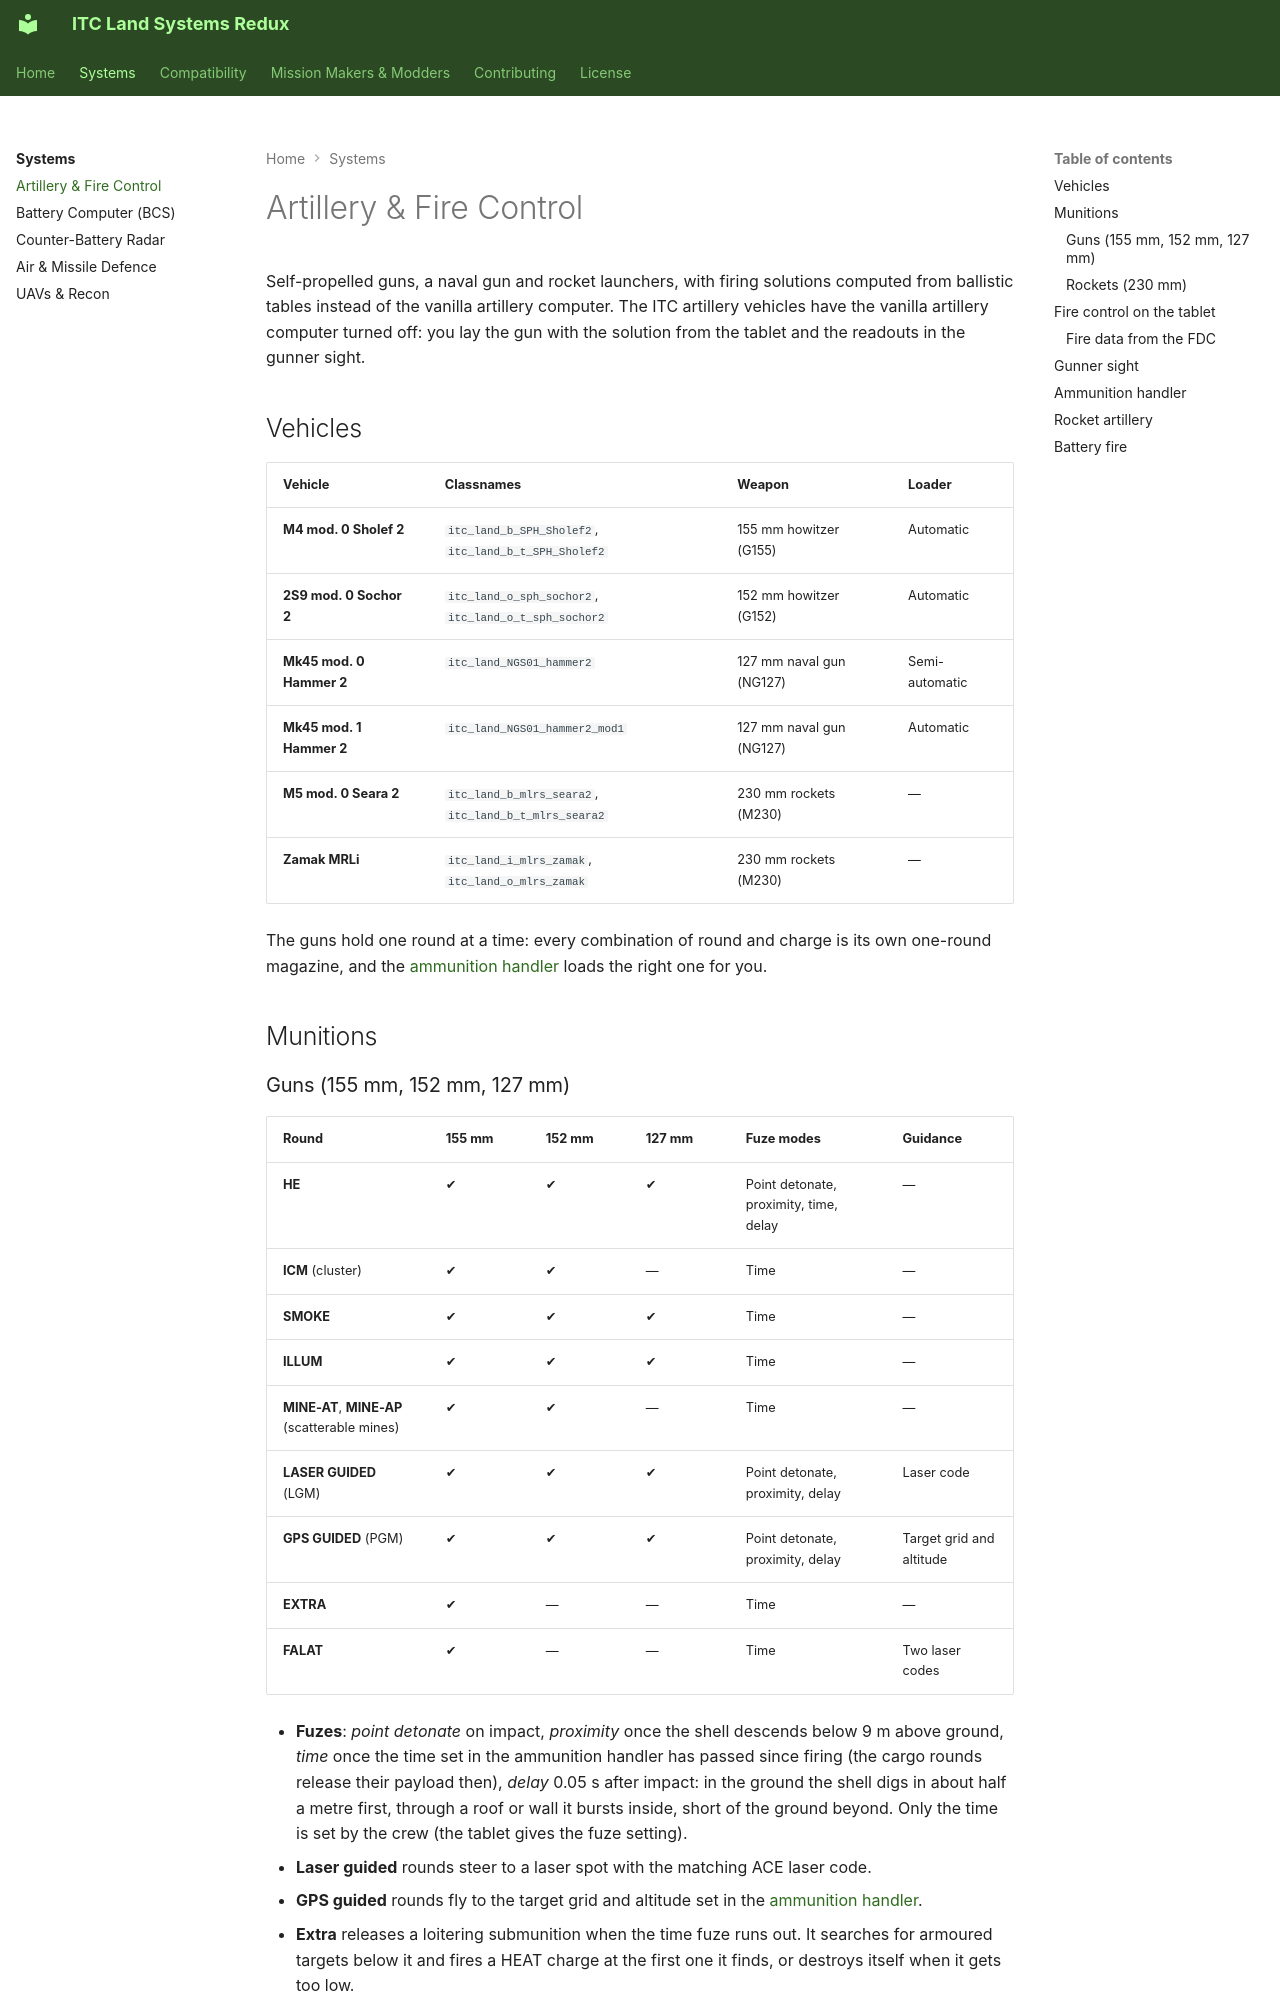

repository: Andx667/ITC_Land_Systems · page: systems/artillery/index.html · generator: mkdocs

# Artillery & Fire Control

Self-propelled guns, a naval gun and rocket launchers, with firing solutions computed from ballistic tables instead of the vanilla artillery computer. The ITC artillery vehicles have the vanilla artillery computer turned off: you lay the gun with the solution from the tablet and the readouts in the gunner sight.

## Vehicles

| Vehicle | Classnames | Weapon | Loader |
| --- | --- | --- | --- |
| **M4 mod. 0 Sholef 2** | `itc_land_b_SPH_Sholef2`, `itc_land_b_t_SPH_Sholef2` | 155 mm howitzer (G155) | Automatic |
| **2S9 mod. 0 Sochor 2** | `itc_land_o_sph_sochor2`, `itc_land_o_t_sph_sochor2` | 152 mm howitzer (G152) | Automatic |
| **Mk45 mod. 0 Hammer 2** | `itc_land_NGS01_hammer2` | 127 mm naval gun (NG127) | Semi-automatic |
| **Mk45 mod. 1 Hammer 2** | `itc_land_NGS01_hammer2_mod1` | 127 mm naval gun (NG127) | Automatic |
| **M5 mod. 0 Seara 2** | `itc_land_b_mlrs_seara2`, `itc_land_b_t_mlrs_seara2` | 230 mm rockets (M230) | — |
| **Zamak MRLi** | `itc_land_i_mlrs_zamak`, `itc_land_o_mlrs_zamak` | 230 mm rockets (M230) | — |

The guns hold one round at a time: every combination of round and charge is its own one-round magazine, and the [ammunition handler](#ammunition-handler) loads the right one for you.

## Munitions

### Guns (155 mm, 152 mm, 127 mm)

| Round | 155 mm | 152 mm | 127 mm | Fuze modes | Guidance |
| --- | --- | --- | --- | --- | --- |
| **HE** | ✔ | ✔ | ✔ | Point detonate, proximity, time, delay | — |
| **ICM** (cluster) | ✔ | ✔ | — | Time | — |
| **SMOKE** | ✔ | ✔ | ✔ | Time | — |
| **ILLUM** | ✔ | ✔ | ✔ | Time | — |
| **MINE-AT**, **MINE-AP** (scatterable mines) | ✔ | ✔ | — | Time | — |
| **LASER GUIDED** (LGM) | ✔ | ✔ | ✔ | Point detonate, proximity, delay | Laser code |
| **GPS GUIDED** (PGM) | ✔ | ✔ | ✔ | Point detonate, proximity, delay | Target grid and altitude |
| **EXTRA** | ✔ | — | — | Time | — |
| **FALAT** | ✔ | — | — | Time | Two laser codes |

- **Fuzes**: *point detonate* on impact, *proximity* once the shell descends below 9 m above ground, *time* once the time set in the ammunition handler has passed since firing (the cargo rounds release their payload then), *delay* 0.05 s after impact: in the ground the shell digs in about half a metre first, through a roof or wall it bursts inside, short of the ground beyond. Only the time is set by the crew (the tablet gives the fuze setting).
- **Laser guided** rounds steer to a laser spot with the matching ACE laser code.
- **GPS guided** rounds fly to the target grid and altitude set in the [ammunition handler](#ammunition-handler).
- **Extra** releases a loitering submunition when the time fuze runs out. It searches for armoured targets below it and fires a HEAT charge at the first one it finds, or destroys itself when it gets too low.
- **Falat** releases two laser-guided submunitions. Each one searches for the laser spot of its own code and fires a HEAT charge at it, or triggers after a timeout if it finds no spot.

Each round type has five propellant charges per gun.

### Rockets (230 mm)

| Rocket | Magazines | Fuze modes | Guidance |
| --- | --- | --- | --- |
| **M230 HE** | 12 rounds | Point detonate, proximity, delay | — |
| **M230 PGM** | 12 or 6 rounds | Point detonate, proximity, delay | Target grid and altitude |
| **M230 ICM** | 12 or 6 rounds | Time | — |
| **M230 G-ICM** | 12 or 6 rounds | Time | Target grid and altitude |
| **M230 MINE-AT**, **M230 MINE-AP** | 12 rounds | Time | — |
